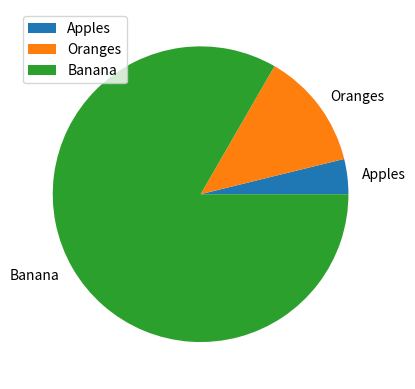

Write Python code to recreate this figure.



import numpy as np
import matplotlib.pyplot as plt


fruit = np.array(['Apples', 'Oranges', 'Banana'])
numbers = np.array([23,77,500])

plt.pie(numbers, labels = fruit)
plt.legend()
plt.show()